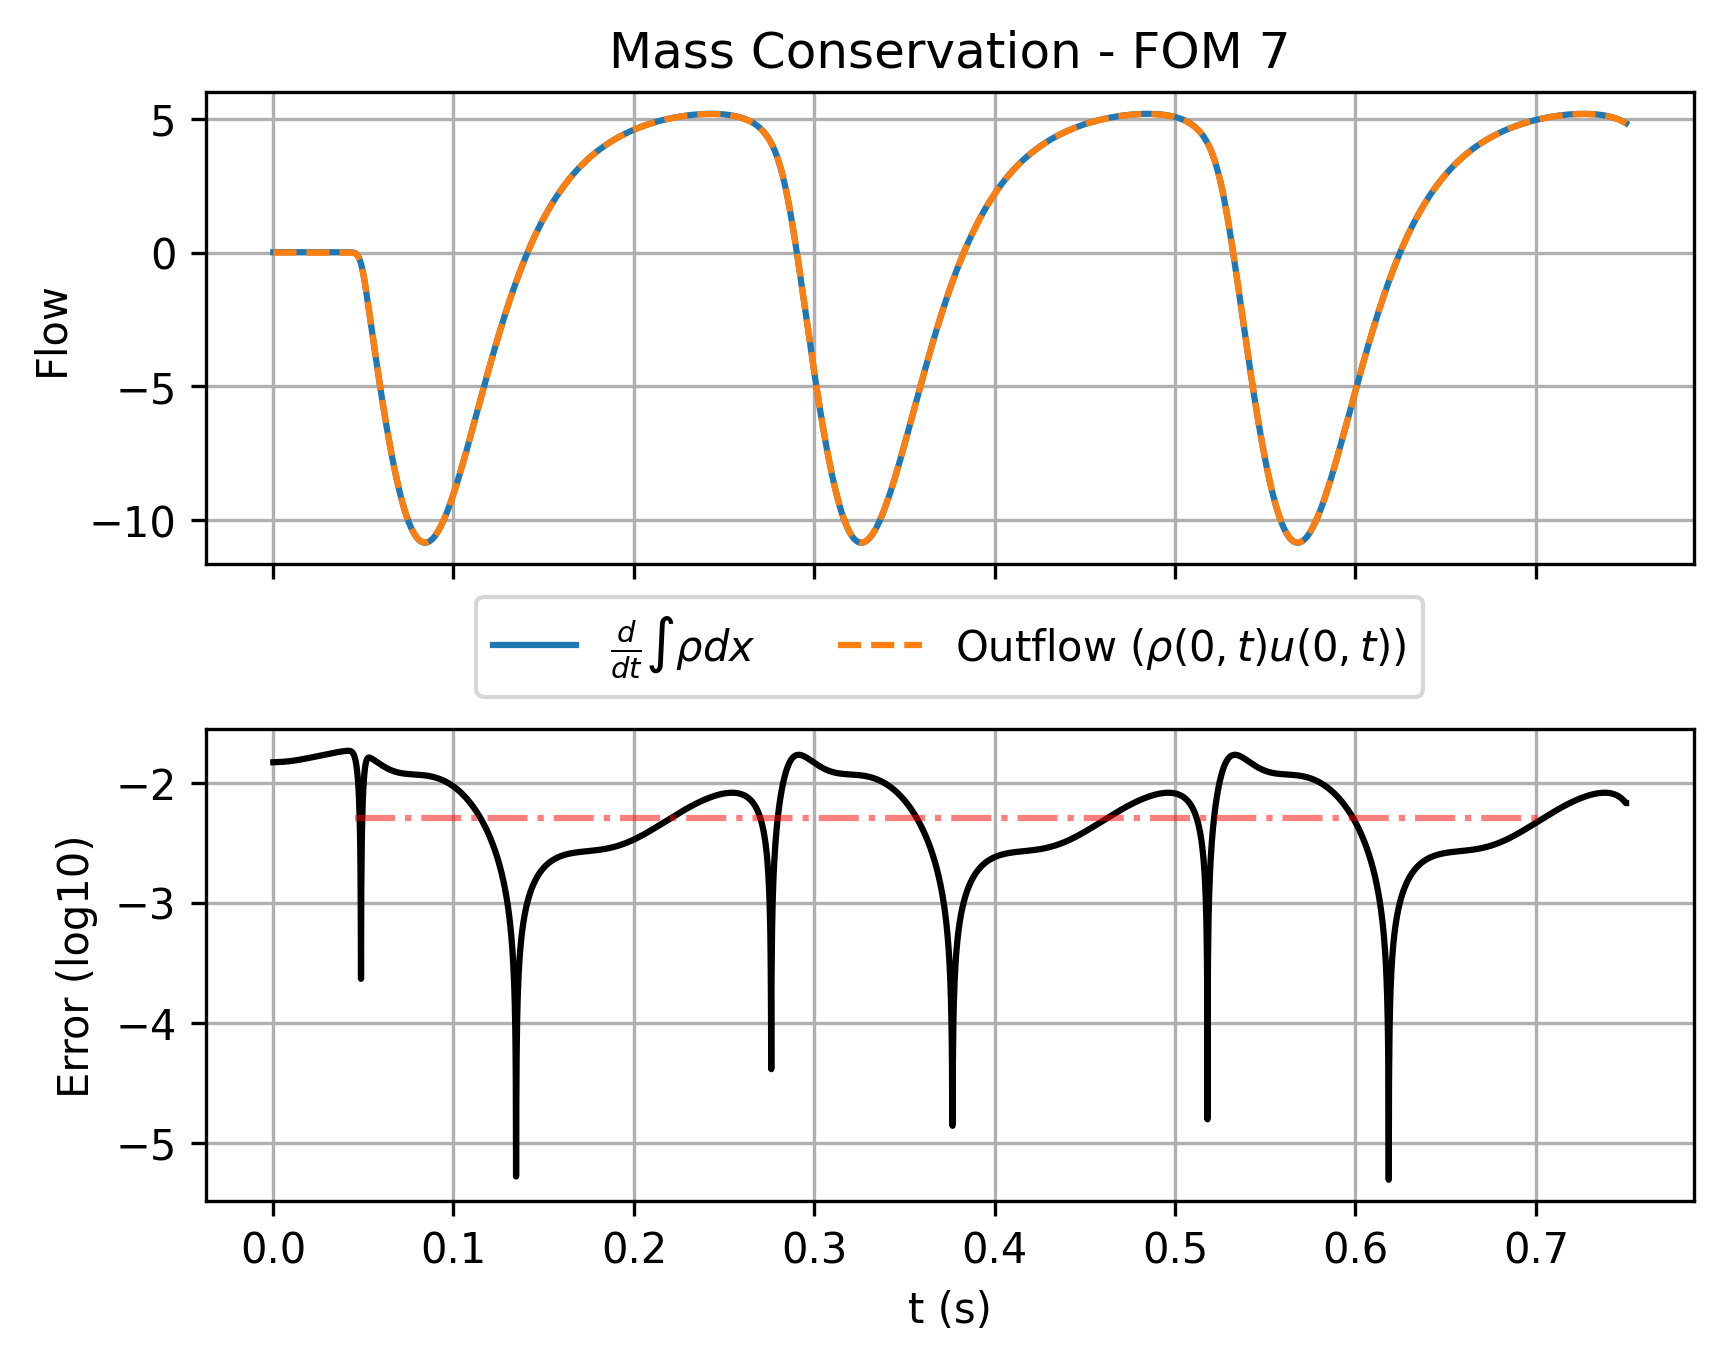

Source data for this figure (header and first rows):
, which, timesteps, mass, mass_change, outflow
0, fom, 0.00015, 1, 0.01484, 2.4764213121414232e-11
1, fom, 0.0003, 1, 0.01484, -1.328968724850458e-10
2, fom, 0.00045, 1, 0.01485, -6.80202895370532e-10
3, fom, 0.0006, 1, 0.01485, -1.8244189866608282e-09
4, fom, 0.00075, 1, 0.01486, -3.772871136529158e-09
5, fom, 0.0009, 1, 0.01486, -6.7329615621883284e-09
6, fom, 0.00105, 1, 0.01486, -1.0912184076746818e-08
7, fom, 0.0012, 1, 0.01487, -1.6518139461663427e-08
8, fom, 0.00135, 1, 0.01487, -2.3758550838320337e-08
9, fom, 0.0015, 1, 0.01487, -3.2841279043141653e-08
10, fom, 0.00165, 1, 0.01487, -4.397433800242775e-08
11, fom, 0.0018, 1, 0.01488, -5.736591011179108e-08
12, fom, 0.00195, 1, 0.01488, -7.322436161845365e-08
13, fom, 0.0021, 1, 0.01488, -9.175825800460983e-08
14, fom, 0.00225, 1, 0.01488, -1.1317637937205972e-07
15, fom, 0.0024, 1, 0.01489, -1.376877358311196e-07
16, fom, 0.00255, 1, 0.01489, -1.6550158289414483e-07
17, fom, 0.0027, 1, 0.01489, -1.9682743687264583e-07
18, fom, 0.00285, 1, 0.01489, -2.3187509027326192e-07
19, fom, 0.003, 1, 0.0149, -2.7085462720016645e-07
20, fom, 0.00315, 1, 0.0149, -3.1397643876227185e-07
21, fom, 0.0033, 1, 0.0149, -3.614512384776338e-07
22, fom, 0.00345, 1, 0.01491, -4.134900776917706e-07
23, fom, 0.0036, 1, 0.01491, -4.703043609999349e-07
24, fom, 0.00375, 1, 0.01491, -5.321058616600871e-07
25, fom, 0.0039, 1, 0.01492, -5.991067370222654e-07
26, fom, 0.00405, 1, 0.01492, -6.715195439633702e-07
27, fom, 0.0042, 1, 0.01492, -7.495572543138593e-07
28, fom, 0.00435, 1, 0.01493, -8.334332703107971e-07
29, fom, 0.0045, 1, 0.01493, -9.233614400355992e-07
30, fom, 0.00465, 1, 0.01494, -1.0195560728675223e-06
31, fom, 0.0048, 1, 0.01494, -1.1222319549353398e-06
32, fom, 0.00495, 1, 0.01495, -1.2316043645864866e-06
33, fom, 0.0051, 1, 0.01495, -1.3478890878531324e-06
34, fom, 0.00525, 1, 0.01496, -1.4713024339254625e-06
35, fom, 0.0054, 1, 0.01496, -1.6020612506236902e-06
36, fom, 0.00555, 1, 0.01497, -1.7403829398938332e-06
37, fom, 0.0057, 1, 0.01497, -1.886485473296515e-06
38, fom, 0.00585, 1, 0.01498, -2.0405874074997555e-06
39, fom, 0.006, 1, 0.01498, -2.202907899785007e-06
40, fom, 0.00615, 1, 0.01499, -2.373666723570796e-06
41, fom, 0.0063, 1, 0.015, -2.553084283917287e-06
42, fom, 0.00645, 1, 0.015, -2.7413816330567198e-06
43, fom, 0.0066, 1, 0.01501, -2.9387804859222867e-06
44, fom, 0.00675, 1, 0.01501, -3.14550323569701e-06
45, fom, 0.0069, 1, 0.01502, -3.3617729693486017e-06
46, fom, 0.00705, 1, 0.01503, -3.5878134831956698e-06
47, fom, 0.0072, 1, 0.01504, -3.823849298462277e-06
48, fom, 0.00735, 1, 0.01504, -4.0701056768561395e-06
49, fom, 0.0075, 1, 0.01505, -4.32680863613312e-06
50, fom, 0.00765, 1, 0.01506, -4.594184965704174e-06
51, fom, 0.0078, 1, 0.01506, -4.872462242211091e-06
52, fom, 0.00795, 1, 0.01507, -5.161868845138082e-06
53, fom, 0.0081, 1, 0.01508, -5.462633972425467e-06
54, fom, 0.00825, 1, 0.01509, -5.77498765608053e-06
55, fom, 0.0084, 1, 0.0151, -6.0991607778243175e-06
56, fom, 0.00855, 1, 0.0151, -6.435385084693301e-06
57, fom, 0.0087, 1, 0.01511, -6.783893204718607e-06
58, fom, 0.00885, 1, 0.01512, -7.144918662578296e-06
59, fom, 0.009, 1, 0.01513, -7.518695895256613e-06
... 4,940 more rows
